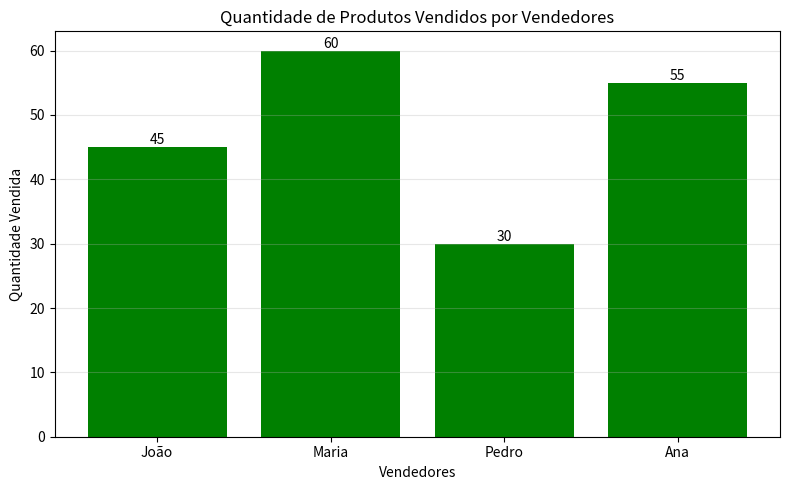

The matplotlib source for this figure:
import matplotlib.pyplot as plt

# 1-Dados Fictícios - Quantidade de Produtos Vendidos por Vendedores
vendedores = ['João', 'Maria', 'Pedro', 'Ana']
quantidade_vendida = [45, 60, 30, 55]

# 2-Criando o gráfico de barras
plt.figure(figsize=(8, 5))
barras = plt.bar(
    vendedores,
    quantidade_vendida,
    color='green'
)

# 3-Adicionando rótulos e título ao gráfico
plt.xlabel('Vendedores')
plt.ylabel('Quantidade Vendida')
plt.title('Quantidade de Produtos Vendidos por Vendedores')

plt.grid(axis='y', alpha=0.3)

# 4-Adicionando valores no topo das barras
for barra in barras:
    altura = barra.get_height()
    plt.text(
        barra.get_x() + barra.get_width() / 2,
        altura,
        f'{altura}',
        ha='center',
        va='bottom'
    )

# 5-Exibir o gráfico
plt.tight_layout()
plt.show()
